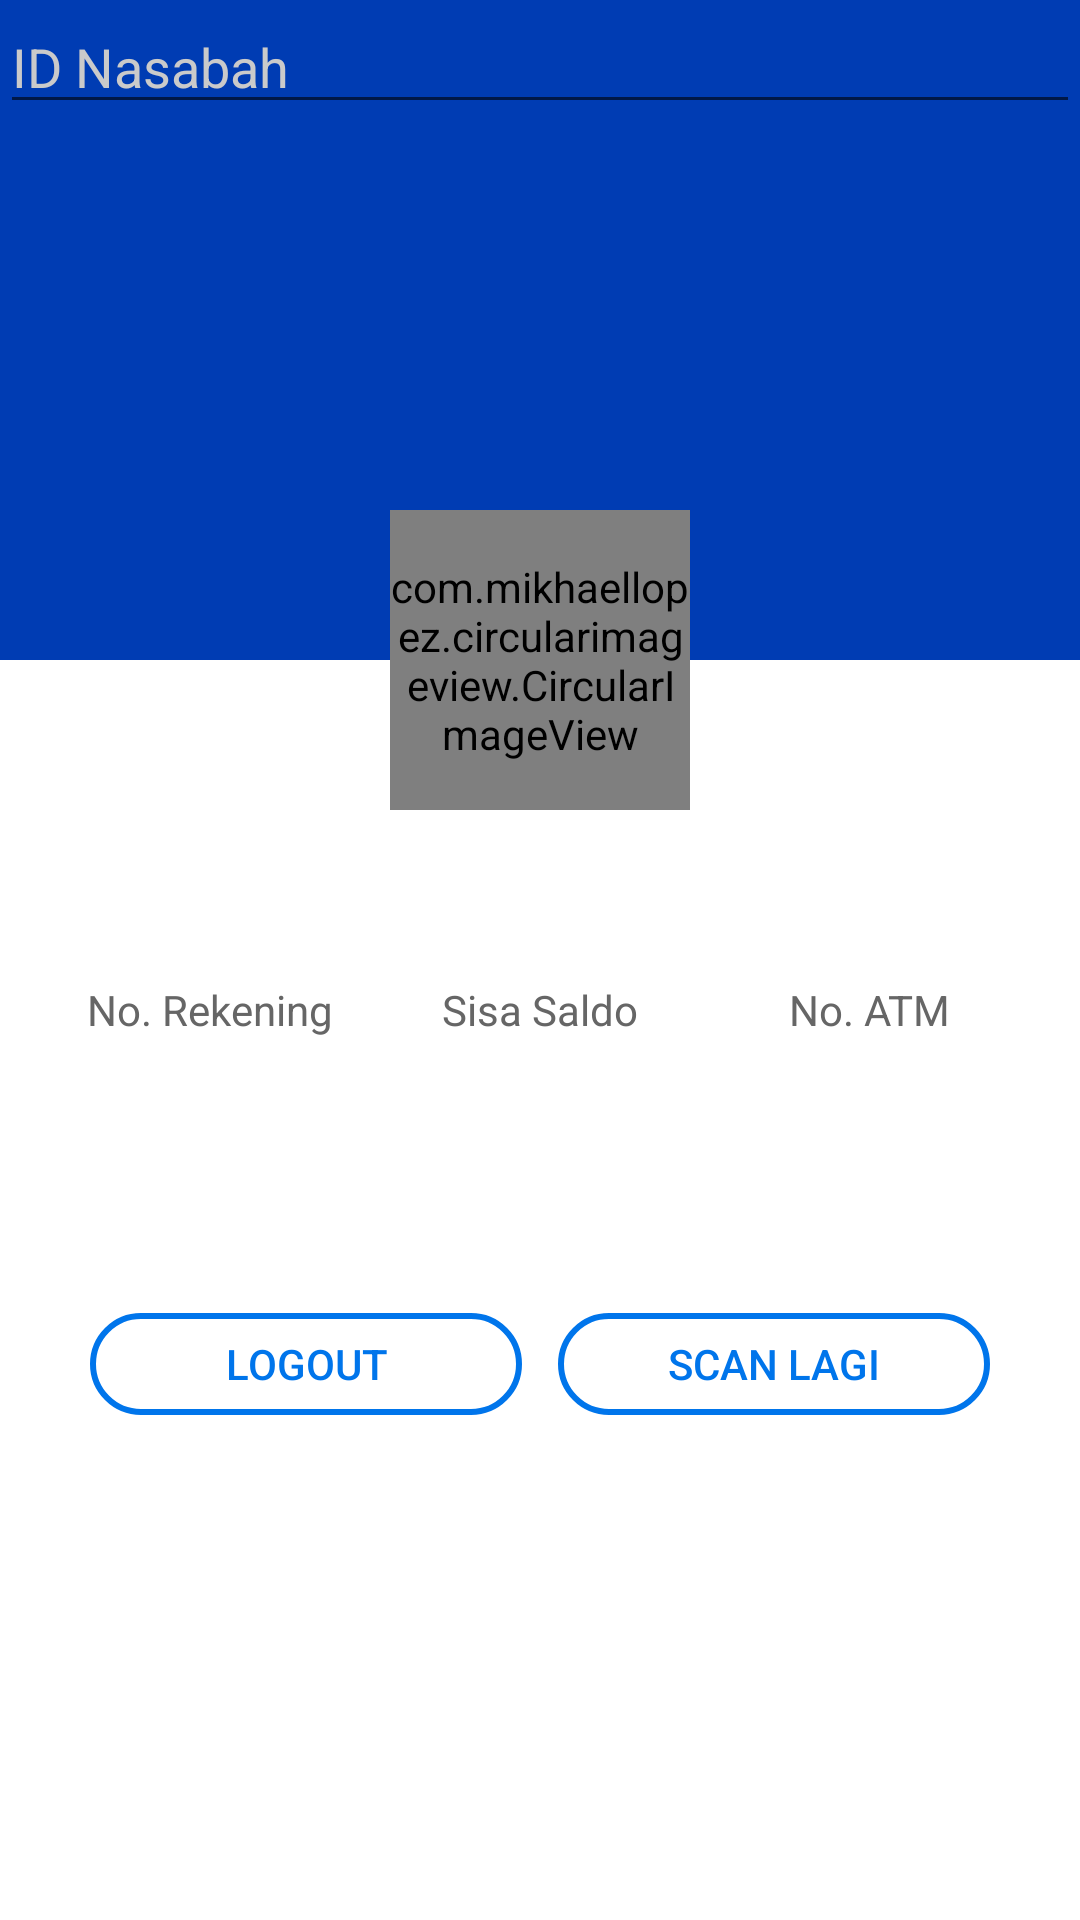

Produce the Android XML layout that renders to this screen, including the resource entries it uses.
<!-- AndroidManifest.xml: application theme AppTheme -->
<!-- res/layout/activity_saldo_layout.xml -->
<?xml version="1.0" encoding="utf-8"?>
<android.support.design.widget.CoordinatorLayout xmlns:android="http://schemas.android.com/apk/res/android"
    xmlns:app="http://schemas.android.com/apk/res-auto"
    android:layout_width="match_parent"
    android:layout_height="match_parent"
    android:background="@android:color/white"
    android:fitsSystemWindows="true">

    <android.support.design.widget.AppBarLayout
        android:id="@+id/app_bar_layout"
        android:layout_width="match_parent"
        android:layout_height="220dp"
        android:fitsSystemWindows="true"
        android:theme="@style/ThemeOverlay.AppCompat.Dark.ActionBar">

        <android.support.design.widget.CollapsingToolbarLayout
            android:id="@+id/collapsing_toolbar"
            android:layout_width="match_parent"
            android:layout_height="match_parent"
            android:fitsSystemWindows="true"
            app:contentScrim="?attr/colorPrimary"
            app:expandedTitleTextAppearance="@style/TextAppearance.AppCompat.Title"
            app:layout_scrollFlags="scroll|exitUntilCollapsed"
            app:titleEnabled="false">

            <ImageView
                android:id="@+id/image_header"
                android:layout_width="match_parent"
                android:layout_height="match_parent"
                android:fitsSystemWindows="true"
                android:scaleType="centerCrop"
                android:src="@drawable/bg_gradient"
                app:layout_collapseMode="parallax" />

            <android.support.v7.widget.Toolbar
                android:id="@+id/toolbar"
                android:layout_width="match_parent"
                android:layout_height="?attr/actionBarSize"
                app:contentInsetStartWithNavigation="0dp"
                app:layout_collapseMode="pin"
                app:popupTheme="@style/ThemeOverlay.AppCompat.Light" />

        </android.support.design.widget.CollapsingToolbarLayout>

    </android.support.design.widget.AppBarLayout>

    <android.support.v4.widget.NestedScrollView
        android:id="@+id/nested_content"
        android:layout_width="match_parent"
        android:layout_height="match_parent"
        android:clipToPadding="false"
        android:scrollbars="none"
        android:scrollingCache="true"
        app:layout_behavior="@string/appbar_scrolling_view_behavior">

        <LinearLayout
            android:id="@+id/parent_ll"
            android:layout_width="match_parent"
            android:layout_height="match_parent"
            android:gravity="center_horizontal"
            android:orientation="vertical">

            <TextView
                android:id="@+id/tv_nama"
                android:layout_width="wrap_content"
                android:layout_height="wrap_content"
                android:layout_marginTop="60dp"
                android:text=""
                android:textAppearance="@style/Base.TextAppearance.AppCompat.Title"
                android:textColor="@color/grey_90" />





            <RelativeLayout
                android:layout_width="match_parent"
                android:layout_height="match_parent"
                android:padding="@dimen/spacing_large">

                <LinearLayout
                    android:layout_width="match_parent"
                    android:layout_height="match_parent"
                    android:gravity="center"
                    android:orientation="vertical">

                    <LinearLayout
                        android:layout_width="match_parent"
                        android:layout_height="wrap_content"
                        android:orientation="horizontal">

                        <LinearLayout
                            android:layout_width="0dp"
                            android:layout_height="match_parent"
                            android:layout_weight="1"
                            android:background="?attr/selectableItemBackgroundBorderless"
                            android:clickable="true"
                            android:gravity="center"
                            android:orientation="vertical">

                            <TextView
                                android:layout_width="wrap_content"
                                android:layout_height="wrap_content"
                                android:layout_marginTop="@dimen/spacing_medium"
                                android:text="No. Rekening"
                                android:textAppearance="@style/TextAppearance.AppCompat.Small"
                                android:textColor="@color/grey_60" />

                            <TextView
                                android:id="@+id/tv_norek"
                                android:layout_width="wrap_content"
                                android:layout_height="wrap_content"
                                android:text=""
                                android:textAppearance="@style/TextAppearance.AppCompat.Subhead"
                                android:textColor="@color/grey_90"
                                android:textStyle="bold" />



                        </LinearLayout>

                        <LinearLayout
                            android:layout_width="0dp"
                            android:layout_height="match_parent"
                            android:layout_weight="1"
                            android:background="?attr/selectableItemBackgroundBorderless"
                            android:clickable="true"
                            android:gravity="center"
                            android:orientation="vertical">

                            <TextView
                                android:layout_width="wrap_content"
                                android:layout_height="wrap_content"
                                android:layout_marginTop="@dimen/spacing_medium"
                                android:text="Sisa Saldo"
                                android:textAppearance="@style/TextAppearance.AppCompat.Small"
                                android:textColor="@color/grey_60" />

                            <TextView
                                android:id="@+id/tv_saldo"
                                android:layout_width="wrap_content"
                                android:layout_height="wrap_content"
                                android:text=""
                                android:textAppearance="@style/TextAppearance.AppCompat.Subhead"
                                android:textColor="@color/grey_90"
                                android:textStyle="bold" />



                        </LinearLayout>

                        <LinearLayout
                            android:layout_width="0dp"
                            android:layout_height="match_parent"
                            android:layout_weight="1"
                            android:background="?attr/selectableItemBackgroundBorderless"
                            android:clickable="true"
                            android:gravity="center"
                            android:orientation="vertical">


                            <TextView
                                android:layout_width="wrap_content"
                                android:layout_height="wrap_content"
                                android:layout_marginTop="@dimen/spacing_medium"
                                android:text="No. ATM"
                                android:textAppearance="@style/TextAppearance.AppCompat.Small"
                                android:textColor="@color/grey_60" />

                            <TextView
                                android:id="@+id/tv_noatm"
                                android:layout_width="wrap_content"
                                android:layout_height="wrap_content"
                                android:text=""
                                android:textAppearance="@style/TextAppearance.AppCompat.Subhead"
                                android:textColor="@color/grey_90"
                                android:textStyle="bold" />

                        </LinearLayout>

                    </LinearLayout>

                    <View
                        android:layout_width="0dp"
                        android:layout_height="@dimen/spacing_xlarge" />



                    <View
                        android:layout_width="match_parent"
                        android:layout_height="20dp"/>

                <LinearLayout
                    android:layout_width="match_parent"
                    android:layout_height="match_parent"
                    android:padding="@dimen/spacing_large"
                    android:orientation="horizontal">

                    <LinearLayout
                        android:layout_width="wrap_content"
                        android:layout_height="match_parent"
                        android:layout_weight="1"
                        android:background="?attr/selectableItemBackgroundBorderless"
                        android:clickable="true"
                        android:gravity="center"
                        android:orientation="vertical">


                        <Button
                            android:id="@+id/btn_logout"
                            android:layout_width="144dp"
                            android:layout_height="34dp"
                            android:layout_gravity="left"
                            android:background="@drawable/selector_button"
                            android:text="@string/logout"
                            android:textColor="#0075EB"
                            android:textSize="14sp" />

                  </LinearLayout>

                    <LinearLayout
                        android:layout_width="wrap_content"
                        android:layout_height="match_parent"
                        android:layout_weight="1"
                        android:background="?attr/selectableItemBackgroundBorderless"
                        android:clickable="true"
                        android:gravity="center"
                        android:orientation="vertical">

                      <Button
                          android:id="@+id/btn_scan"
                          android:layout_width="144dp"
                          android:layout_height="34dp"
                          android:layout_gravity="right"
                          android:background="@drawable/selector_button"
                          android:text="@string/scan_lagi"
                          android:textColor="#0075EB"
                          android:textSize="14sp" />


                </LinearLayout>

                </LinearLayout>

                </LinearLayout>

            </RelativeLayout>


        </LinearLayout>

    </android.support.v4.widget.NestedScrollView>




    <com.mikhaellopez.circularimageview.CircularImageView
        android:id="@+id/iv_foto"
        android:layout_width="100dp"
        android:layout_height="100dp"
        android:src="@drawable/no_image"
        app:civ_border="true"
        app:civ_border_width="2dp"
        app:civ_shadow="true"
        app:civ_shadow_radius="0"
        app:layout_anchor="@id/app_bar_layout"
        app:layout_anchorGravity="bottom|center" />

    <EditText
        android:id="@+id/et_id_nasabah"
        android:hint="ID Nasabah"
        android:layout_width="match_parent"
        android:layout_height="wrap_content"
        android:textColorHint="@color/lbl_value" />






</android.support.design.widget.CoordinatorLayout>
<!-- resources referenced by this layout -->
<resources>
  <color name="grey_60">#666666</color>
  <color name="grey_90">#263238</color>
  <color name="lbl_value">#cacaca</color>
  <dimen name="spacing_large">15dp</dimen>
  <dimen name="spacing_medium">5dp</dimen>
  <dimen name="spacing_xlarge">35dp</dimen>
  <!-- drawable no_image: png bitmap (drawable, 11665 bytes) -->
  <!-- drawable selector_button (drawable) -->
  <selector xmlns:android="http://schemas.android.com/apk/res/android">
      <item android:state_pressed="true">
          <shape android:shape="rectangle">
              <corners
                  android:topLeftRadius="@dimen/login_button_radius"
                  android:topRightRadius="@dimen/login_button_radius"
                  android:bottomRightRadius="@dimen/login_button_radius"
                  android:bottomLeftRadius="@dimen/login_button_radius">
              </corners>
  
          </shape>
      </item>
      <item>
          <shape android:shape="rectangle">
              <corners
                  android:topLeftRadius="@dimen/login_button_radius"
                  android:topRightRadius="@dimen/login_button_radius"
                  android:bottomRightRadius="@dimen/login_button_radius"
                  android:bottomLeftRadius="@dimen/login_button_radius">
              </corners>
  
              <stroke
                  android:width="2dp"
                  android:color="#0075EB"
                  />
              
          </shape>
      </item>
  </selector>
  <string name="logout">Logout</string>
  <string name="scan_lagi">Scan Lagi</string>
  <style name="AppTheme" parent="Theme.AppCompat.Light.DarkActionBar">
          
          <item name="colorPrimary">@color/colorPrimary</item>
          <item name="colorPrimaryDark">@color/colorPrimaryDark</item>
          <item name="colorAccent">@color/colorAccent</item>
      </style>
  <dimen name="login_button_radius">30dp</dimen>
  <color name="colorPrimary">#003cb3</color>
  <color name="colorPrimaryDark">#080076</color>
  <color name="colorAccent">#002ab3</color>
</resources>
